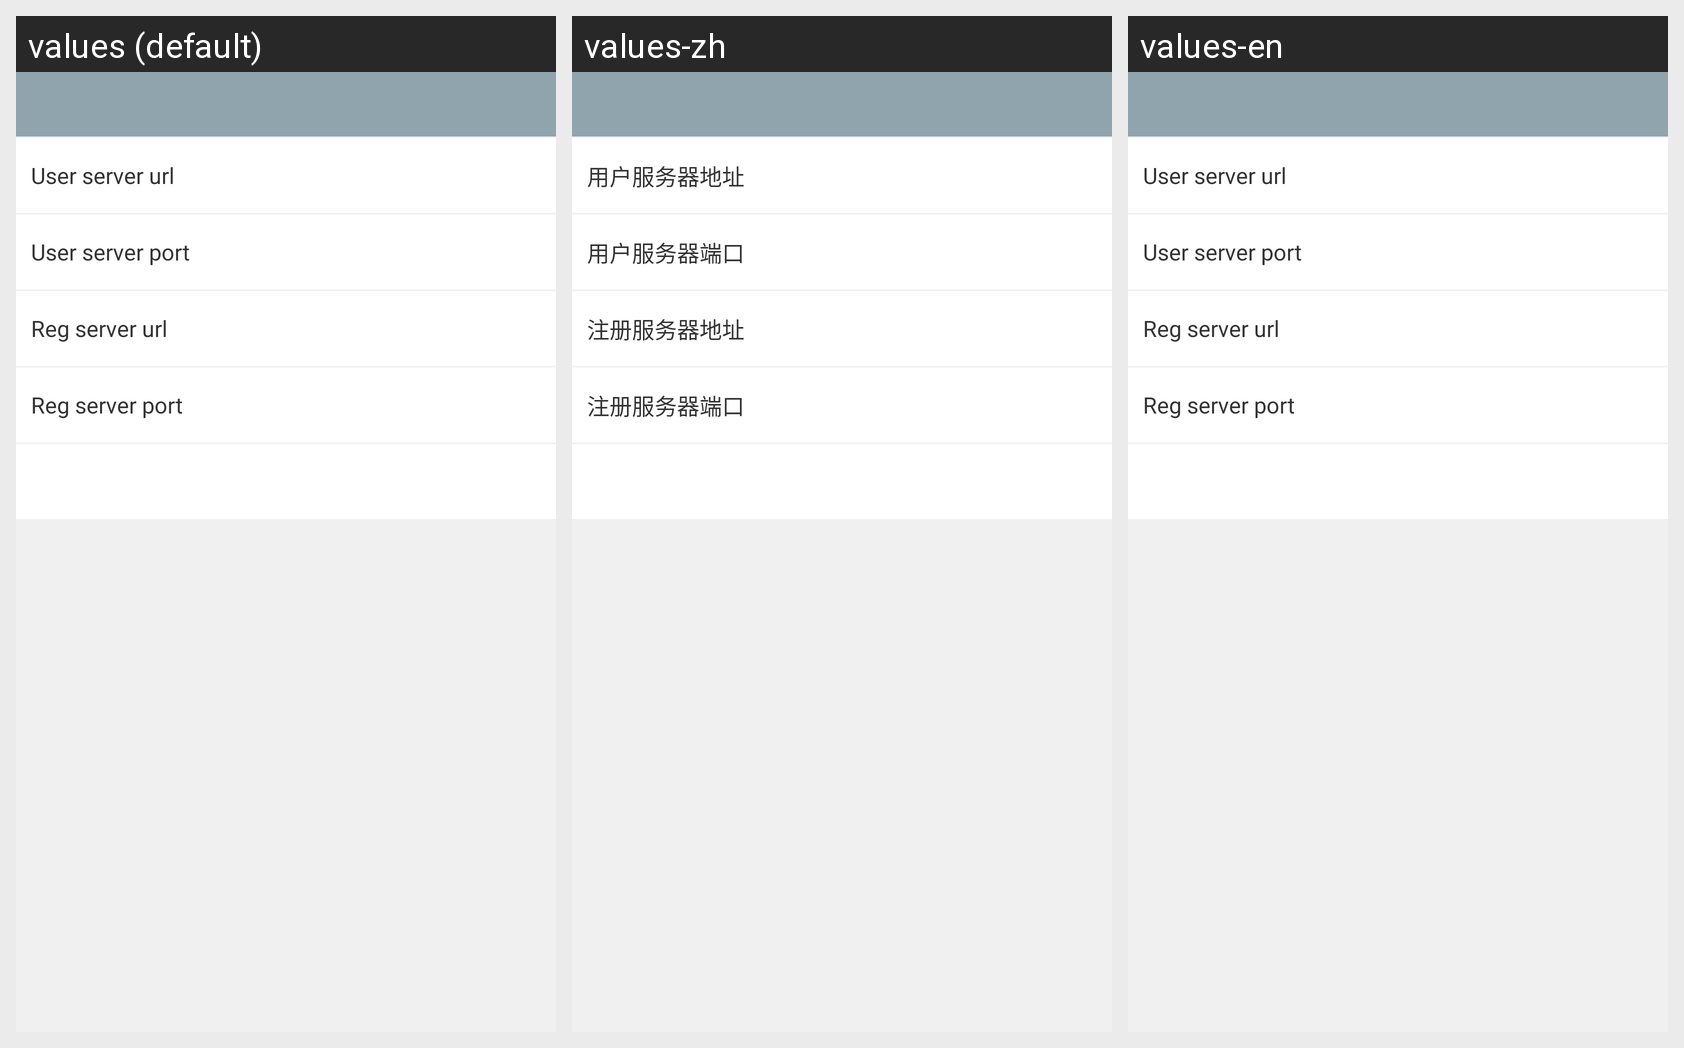

Locale-by-locale string values for the Android screen shown in this grid:
Android screen res/layout/set_server_addr.xml rendered under 3 locales, left to right: values (default), values-zh, values-en. Device: Nexus 5 (rendered at 1080×1920; each locale shown at half size, 540×960, under a caption strip naming it); theme ExampleTheme.
Strings drawn on this screen, with the default value and each locale's value (text and hints the layout hard-codes, and strings that could not be matched under every locale, appear in the picture but are not listed):

userserverip
  values: User server url
  values-zh: 用户服务器地址
  values-en: User server url

userserverport
  values: User server port
  values-zh: 用户服务器端口
  values-en: User server port

regserverip
  values: Reg server url
  values-zh: 注册服务器地址
  values-en: Reg server url

regserverport
  values: Reg server port
  values-zh: 注册服务器端口
  values-en: Reg server port
